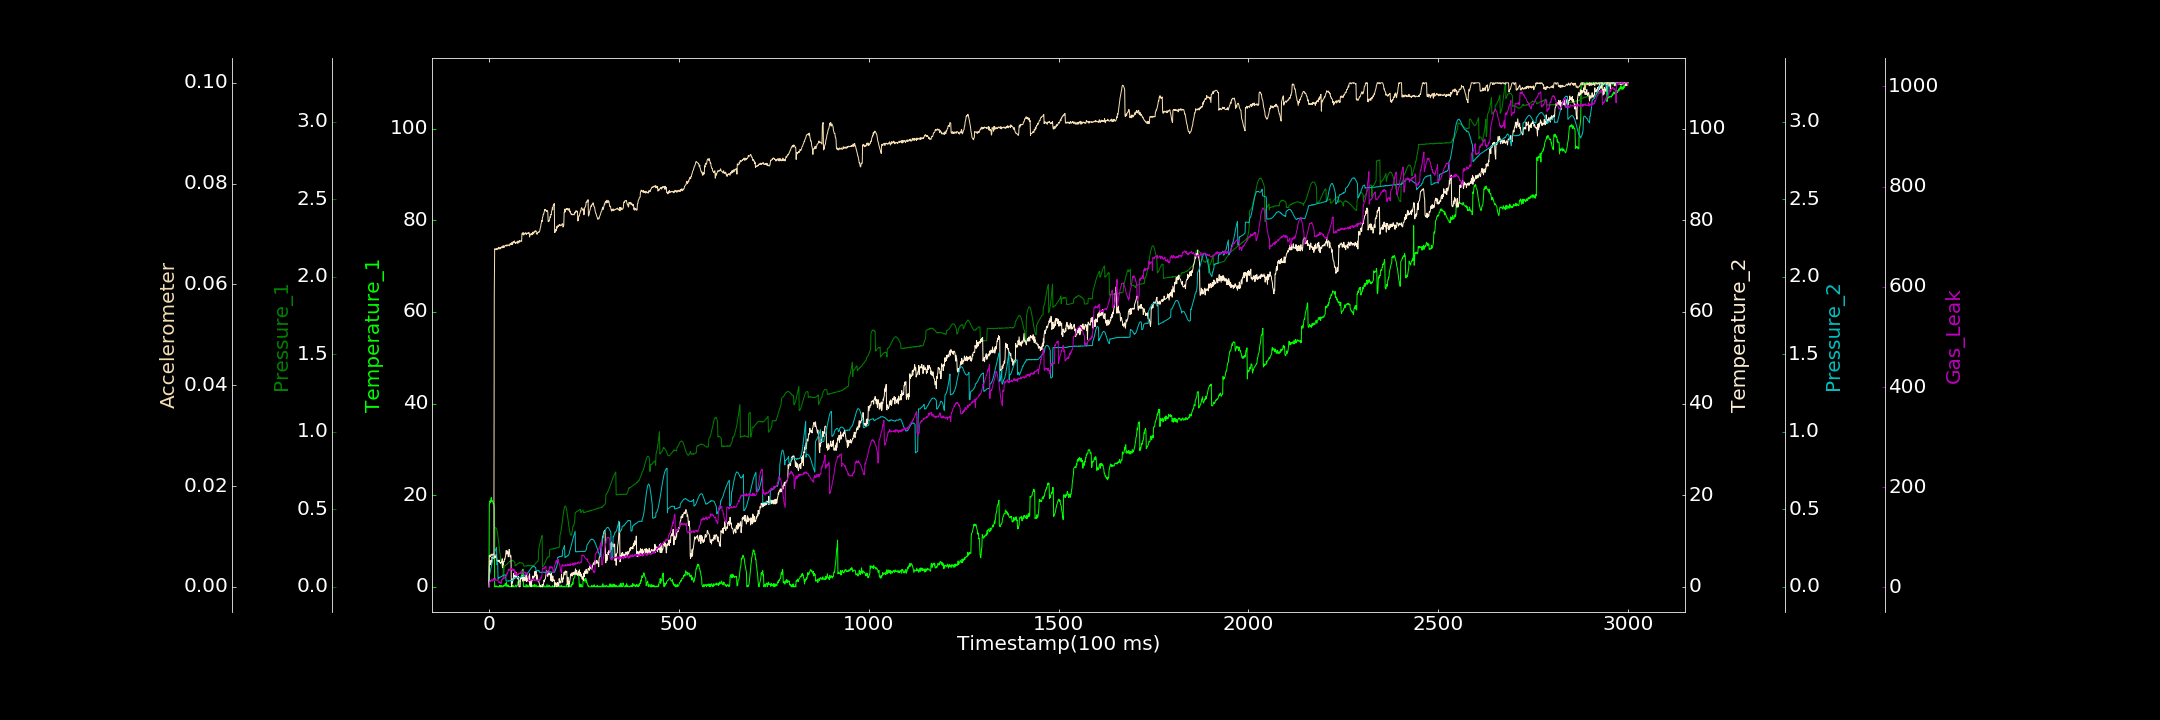

The data file committed next to this chart (first rows):
0.000000000, 0.453943979, 0.000000000, 0.529520154, 0.000000000, 0.000000000, 1.386142817
1, 17.71, 0.1957, 4.301, 0.072, 0.006238, 9.73
2, 18.46, 0.1998, 5.627, 0.08034, 0.006228, 10.29
3, 18.81, 0.2035, 5.763, 0.09261, 0.005968, 13.14
4, 18.32, 0.2063, 5.636, 0.1055, 0.006066, 12.89
5, 18.99, 0.2101, 4.827, 0.1166, 0.00636, 12.09
6, 19.48, 0.2099, 5.644, 0.1305, 0.006236, 15.06
7, 18.86, 0.2119, 5.384, 0.1405, 0.006304, 14.12
8, 18.57, 0.2124, 6.506, 0.1523, 0.006435, 15.56
9, 18.71, 0.2133, 6.339, 0.1649, 0.006416, 13.52
10, 18.77, 0.2113, 6.464, 0.1773, 0.006248, 12.89
11, 18.16, 0.2068, 6.157, 0.1893, 0.006428, 14.34
12, 18.23, 0.2023, 6.845, 0.1988, 0.006445, 17.1
13, 18.11, 0.2012, 7.057, 0.2094, 0.006393, 18.11
14, 17.15, 0.1964, 6.363, 0.2147, 0.05771, 13.67
15, 0.04557, 0.192, 6.704, 0.2236, 0.06689, 14.15
16, 0.000000000, 0.3783, 6.478, 0.2336, 0.06713, 15.36
17, 0.1735, 0.3818, 6.628, 0.2397, 0.0669, 19.13
18, 0.000000000, 0.3816, 6.293, 0.2434, 0.06692, 15.42
19, 0.1869, 0.3786, 7.043, 0.2486, 0.06687, 14.37
20, 0.1656, 0.3745, 6.565, 0.2528, 0.06701, 14.43
21, 0.1783, 0.3663, 5.645, 0.1434, 0.06715, 14.89
22, 0.000000000, 0.3521, 5.546, 0.148, 0.06695, 15.06
23, 0.000000000, 0.3366, 5.708, 0.1542, 0.06705, 14.34
24, 0.000000000, 0.3184, 5.817, 0.04863, 0.06723, 12.96
25, 0.08261, 0.2987, 5.74, 0.04982, 0.06704, 11.93
26, 0.000000000, 0.2784, 5.508, 0.05852, 0.06737, 10.43
27, 0.000000000, 0.2536, 5.81, 0.0592, 0.06727, 9.328
28, 0.000000000, 0.233, 5.366, 0.06082, 0.06709, 11.17
29, 0.3793, 0.2129, 5.235, 0.06001, 0.067, 10.71
30, 0.000000000, 0.1911, 5.251, 0.06202, 0.06732, 8.734
31, 0.000000000, 0.1752, 5.113, 0.0645, 0.06721, 9.761
32, 0.1618, 0.1576, 5.381, 0.06469, 0.06721, 8.229
33, 0.000000000, 0.1433, 5.349, 0.06682, 0.0673, 14.39
34, 0.272, 0.1338, 5.251, 0.06762, 0.06749, 15.92
35, 0.000000000, 0.1294, 6.121, 0.06857, 0.06727, 15.13
36, 0.000000000, 0.1287, 4.157, 0.07226, 0.0676, 17.26
37, 0.000000000, 0.1263, 4.904, 0.07313, 0.06744, 17.98
38, 0.1929, 0.05172, 4.794, 0.07471, 0.06767, 20.58
39, 0.2779, 0.05264, 5.545, 0.07617, 0.0673, 18.14
40, 0.1342, 0.1336, 5.511, 0.07616, 0.06733, 18.98
41, 0.3372, 0.1339, 6.056, 0.07578, 0.06762, 19.62
42, 0.319, 0.1368, 5.975, 0.07737, 0.06766, 21.42
43, 0.7314, 0.1366, 6.501, 0.07662, 0.06763, 22.22
44, 0.1593, 0.1406, 6.775, 0.07461, 0.06778, 21.67
45, 0.3191, 0.1401, 7.911, 0.03781, 0.06765, 21.87
46, 0.9425, 0.1423, 7.863, 0.03575, 0.06782, 23.89
47, 0.06765, 0.1442, 7.137, 0.03602, 0.06759, 27.62
48, 0.1514, 0.1454, 7.81, 0.03681, 0.06781, 26.82
49, 0.1398, 0.1513, 7.799, 0.03768, 0.06773, 29.8
50, 0.4426, 0.153, 7.363, 0.03736, 0.0678, 30.6
51, 0.2604, 0.1541, 6.542, 0.03882, 0.06776, 35.57
52, 0.000000000, 0.1538, 7.363, 0.03625, 0.06784, 33.75
53, 0.1797, 0.1597, 8.158, 0.03836, 0.06777, 34.45
54, 0.000000000, 0.163, 8.05, 0.03838, 0.06765, 36.69
55, 0.0393, 0.1617, 6.797, 0.03852, 0.06792, 35.71
56, 0.000000000, 0.1639, 6.517, 0.04103, 0.06811, 34.44
57, 0.09286, 0.167, 6.898, 0.03961, 0.06787, 35.12
58, 0.05233, 0.1675, 6.65, 0.03982, 0.06806, 38.83
59, 0.000000000, 0.1689, 0.684, 0.04034, 0.06788, 38.35
60, 0.382, 0.1693, 0.01674, 0.03959, 0.06808, 35.94
... 2,939 more rows
